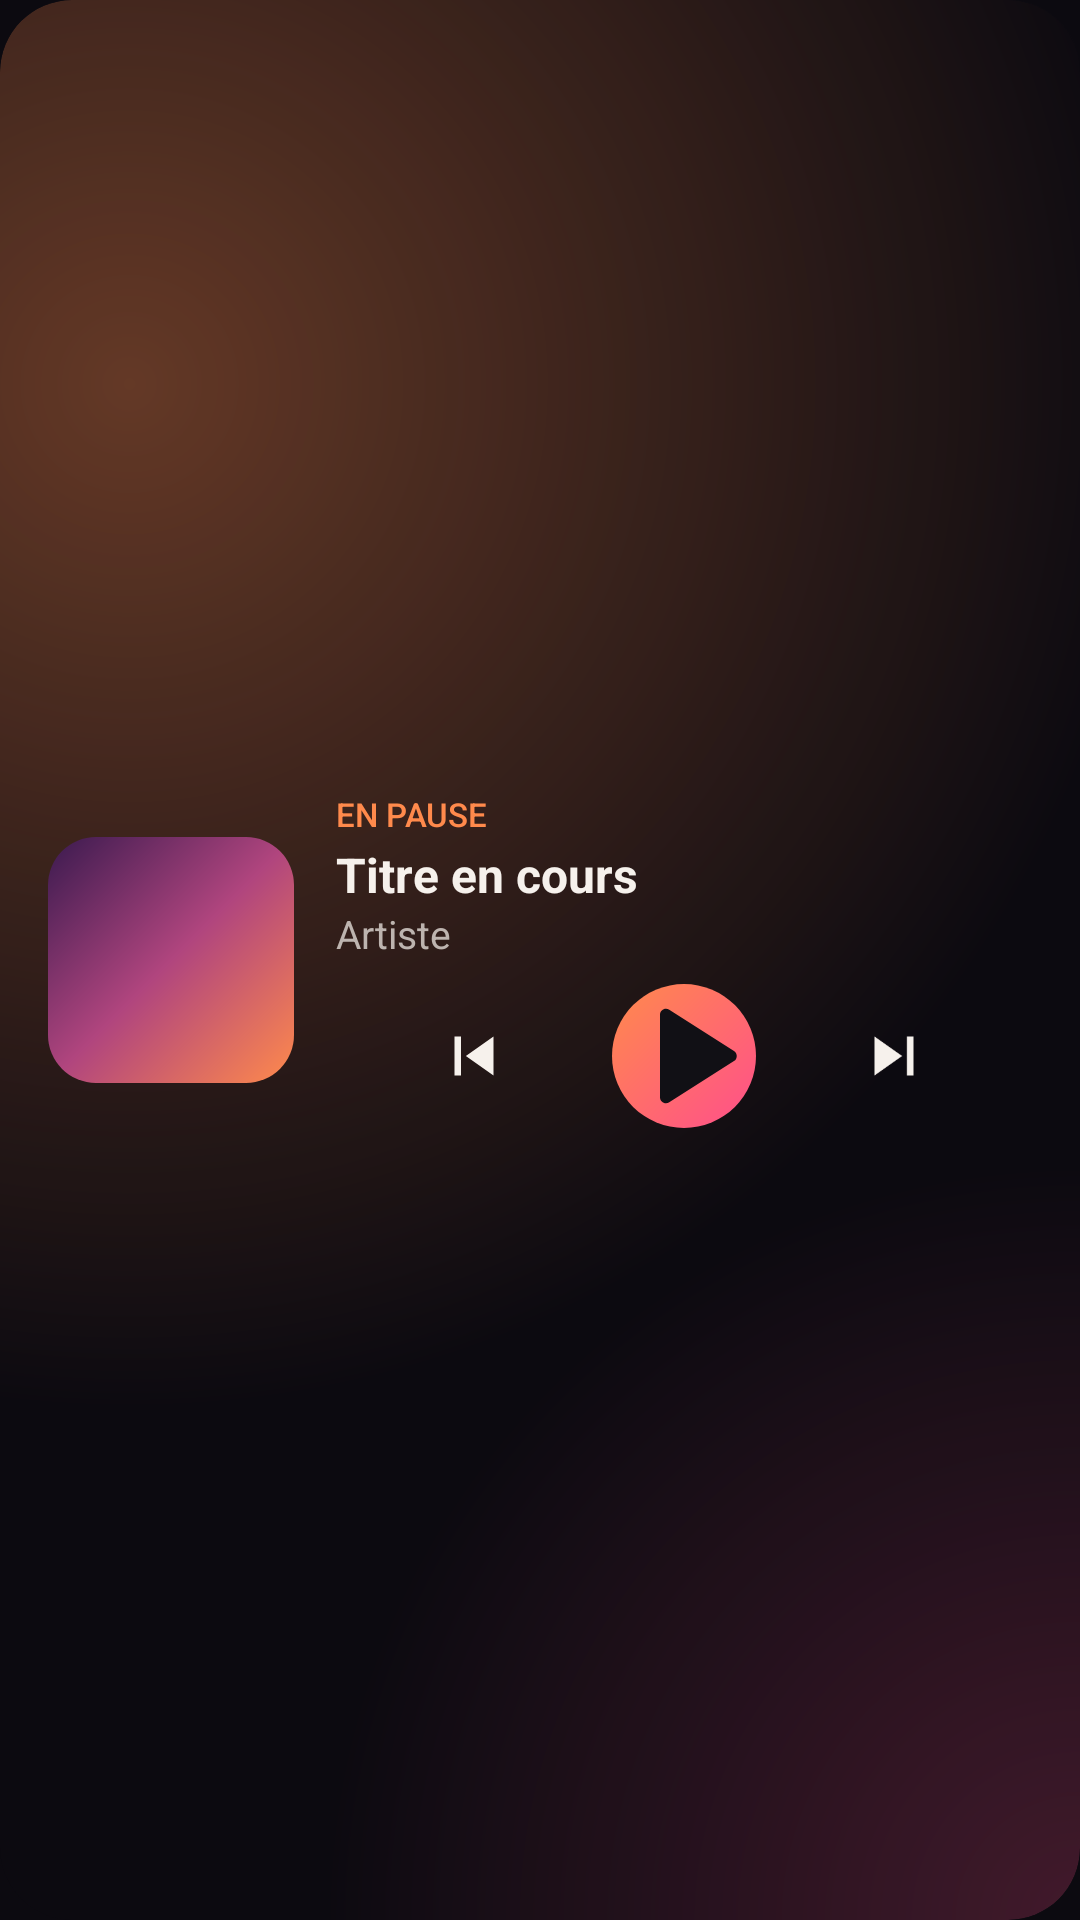

Here is an Android app screen rendered from its layout file. Give the layout XML and the strings, colors and styles it references.
<!-- AndroidManifest.xml: application theme Theme.Synxio.Splash -->
<!-- res/layout/widget_preview_compact.xml -->
<?xml version="1.0" encoding="utf-8"?>
<LinearLayout xmlns:android="http://schemas.android.com/apk/res/android"
    xmlns:tools="http://schemas.android.com/tools"
    tools:ignore="UseAppTint"
    android:id="@android:id/background"
    android:layout_width="match_parent"
    android:layout_height="match_parent"
    android:background="@drawable/widget_lumen_preview_bg"
    android:clipToOutline="true"
    android:gravity="center_vertical"
    android:orientation="horizontal"
    android:padding="16dp">

    <ImageView
        android:layout_width="82dp"
        android:layout_height="82dp"
        android:background="@drawable/widget_lumen_preview_art"
        android:importantForAccessibility="no"
        android:scaleType="center"
        android:src="@drawable/ic_widget_note"
        android:tint="#B3FFFFFF" />

    <LinearLayout
        android:layout_width="0dp"
        android:layout_height="wrap_content"
        android:layout_marginStart="14dp"
        android:layout_weight="1"
        android:orientation="vertical">

        <TextView
            android:layout_width="wrap_content"
            android:layout_height="wrap_content"
            android:fontFamily="sans-serif-medium"
            android:maxLines="1"
            android:text="@string/widget_eyebrow_paused"
            android:textAllCaps="true"
            android:textColor="#FFFF8A4C"
            android:textSize="11sp" />

        <TextView
            android:layout_width="wrap_content"
            android:layout_height="wrap_content"
            android:layout_marginTop="2dp"
            android:ellipsize="end"
            android:maxLines="1"
            android:text="@string/widget_preview_title"
            android:textColor="#FFF6F1EC"
            android:textSize="16sp"
            android:textStyle="bold" />

        <TextView
            android:layout_width="wrap_content"
            android:layout_height="wrap_content"
            android:ellipsize="end"
            android:maxLines="1"
            android:text="@string/widget_preview_artist"
            android:textColor="#FFBDB4AF"
            android:textSize="13sp" />

        <LinearLayout
            android:layout_width="match_parent"
            android:layout_height="wrap_content"
            android:layout_marginTop="8dp"
            android:gravity="center"
            android:orientation="horizontal">

            <ImageView
                android:layout_width="0dp"
                android:layout_height="26dp"
                android:layout_weight="1"
                android:importantForAccessibility="no"
                android:src="@drawable/ic_widget_previous"
                android:tint="#FFF6F1EC" />

            <ImageView
                android:layout_width="48dp"
                android:layout_height="48dp"
                android:importantForAccessibility="no"
                android:src="@drawable/widget_lumen_preview_play" />

            <ImageView
                android:layout_width="0dp"
                android:layout_height="26dp"
                android:layout_weight="1"
                android:importantForAccessibility="no"
                android:src="@drawable/ic_widget_next"
                android:tint="#FFF6F1EC" />
        </LinearLayout>
    </LinearLayout>
</LinearLayout>
<!-- resources referenced by this layout -->
<resources>
  <!-- drawable ic_widget_next (drawable) -->
  <vector xmlns:android="http://schemas.android.com/apk/res/android"
      android:width="36dp"
      android:height="36dp"
      android:viewportWidth="24"
      android:viewportHeight="24"
      android:tint="?android:attr/textColorPrimary">
      <path
          android:fillColor="#FF000000"
          android:pathData="M6,18l8.5,-6L6,6v12zM16,6v12h2V6h-2z" />
  </vector>
  <!-- drawable ic_widget_previous (drawable) -->
  <vector xmlns:android="http://schemas.android.com/apk/res/android"
      android:width="36dp"
      android:height="36dp"
      android:viewportWidth="24"
      android:viewportHeight="24"
      android:tint="?android:attr/textColorPrimary">
      <path
          android:fillColor="#FF000000"
          android:pathData="M6,6h2v12H6zM9.5,12l8.5,6V6z" />
  </vector>
  <!-- drawable widget_lumen_preview_art (drawable) -->
  <?xml version="1.0" encoding="utf-8"?>
  <shape xmlns:android="http://schemas.android.com/apk/res/android" android:shape="rectangle">
      <gradient
          android:angle="315"
          android:centerColor="#FFB0457E"
          android:endColor="#FFFF8A4C"
          android:startColor="#FF3A1A4F" />
      <corners android:radius="16dp" />
  </shape>
  <!-- drawable widget_lumen_preview_play (drawable) -->
  <?xml version="1.0" encoding="utf-8"?>
  <layer-list xmlns:android="http://schemas.android.com/apk/res/android">
      <item android:drawable="@drawable/widget_play_disc" />
      <item
          android:width="24dp"
          android:height="24dp"
          android:drawable="@drawable/ic_widget_preview_play"
          android:gravity="center" />
  </layer-list>
  <string name="widget_eyebrow_paused">En pause</string>
  <string name="widget_preview_artist">Artiste</string>
  <string name="widget_preview_title">Titre en cours</string>
  <style name="Theme.Synxio.Splash" parent="Theme.Synxio">
          <item name="android:windowBackground">@color/splash_background</item>
          <item name="android:navigationBarColor">@android:color/transparent</item>
          <item name="android:statusBarColor">@android:color/transparent</item>
      </style>
  <!-- drawable widget_play_disc (drawable) -->
  <?xml version="1.0" encoding="utf-8"?>
  <shape xmlns:android="http://schemas.android.com/apk/res/android" android:shape="oval">
      <gradient
          android:angle="315"
          android:endColor="#FFFF4F8B"
          android:startColor="#FFFF8A4C"
          android:type="linear" />
  </shape>
  <!-- drawable ic_widget_preview_play (drawable) -->
  <vector xmlns:android="http://schemas.android.com/apk/res/android"
      android:width="24dp"
      android:height="24dp"
      android:viewportWidth="24"
      android:viewportHeight="24">
      <path
          android:fillColor="#FF111015"
          android:pathData="M8,5.14v13.72c0,0.79 0.87,1.27 1.54,0.84l10.79,-6.86c0.62,-0.39 0.62,-1.29 0,-1.69L9.54,4.3C8.87,3.87 8,4.35 8,5.14z" />
  </vector>
  <style name="Theme.Synxio" parent="Theme.AppCompat.NoActionBar" />
  <color name="splash_background">#0C0A10</color>
</resources>
